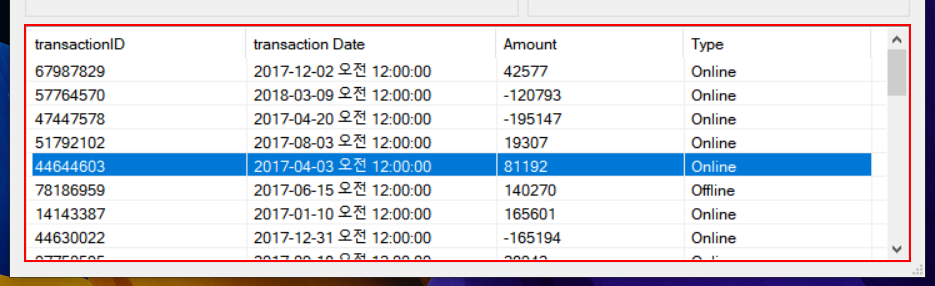
Task: TypeB-고객정보조회_및_활용
Workflow: test

Step 1: get-text from 'listView1' (acme-system3.exe)
